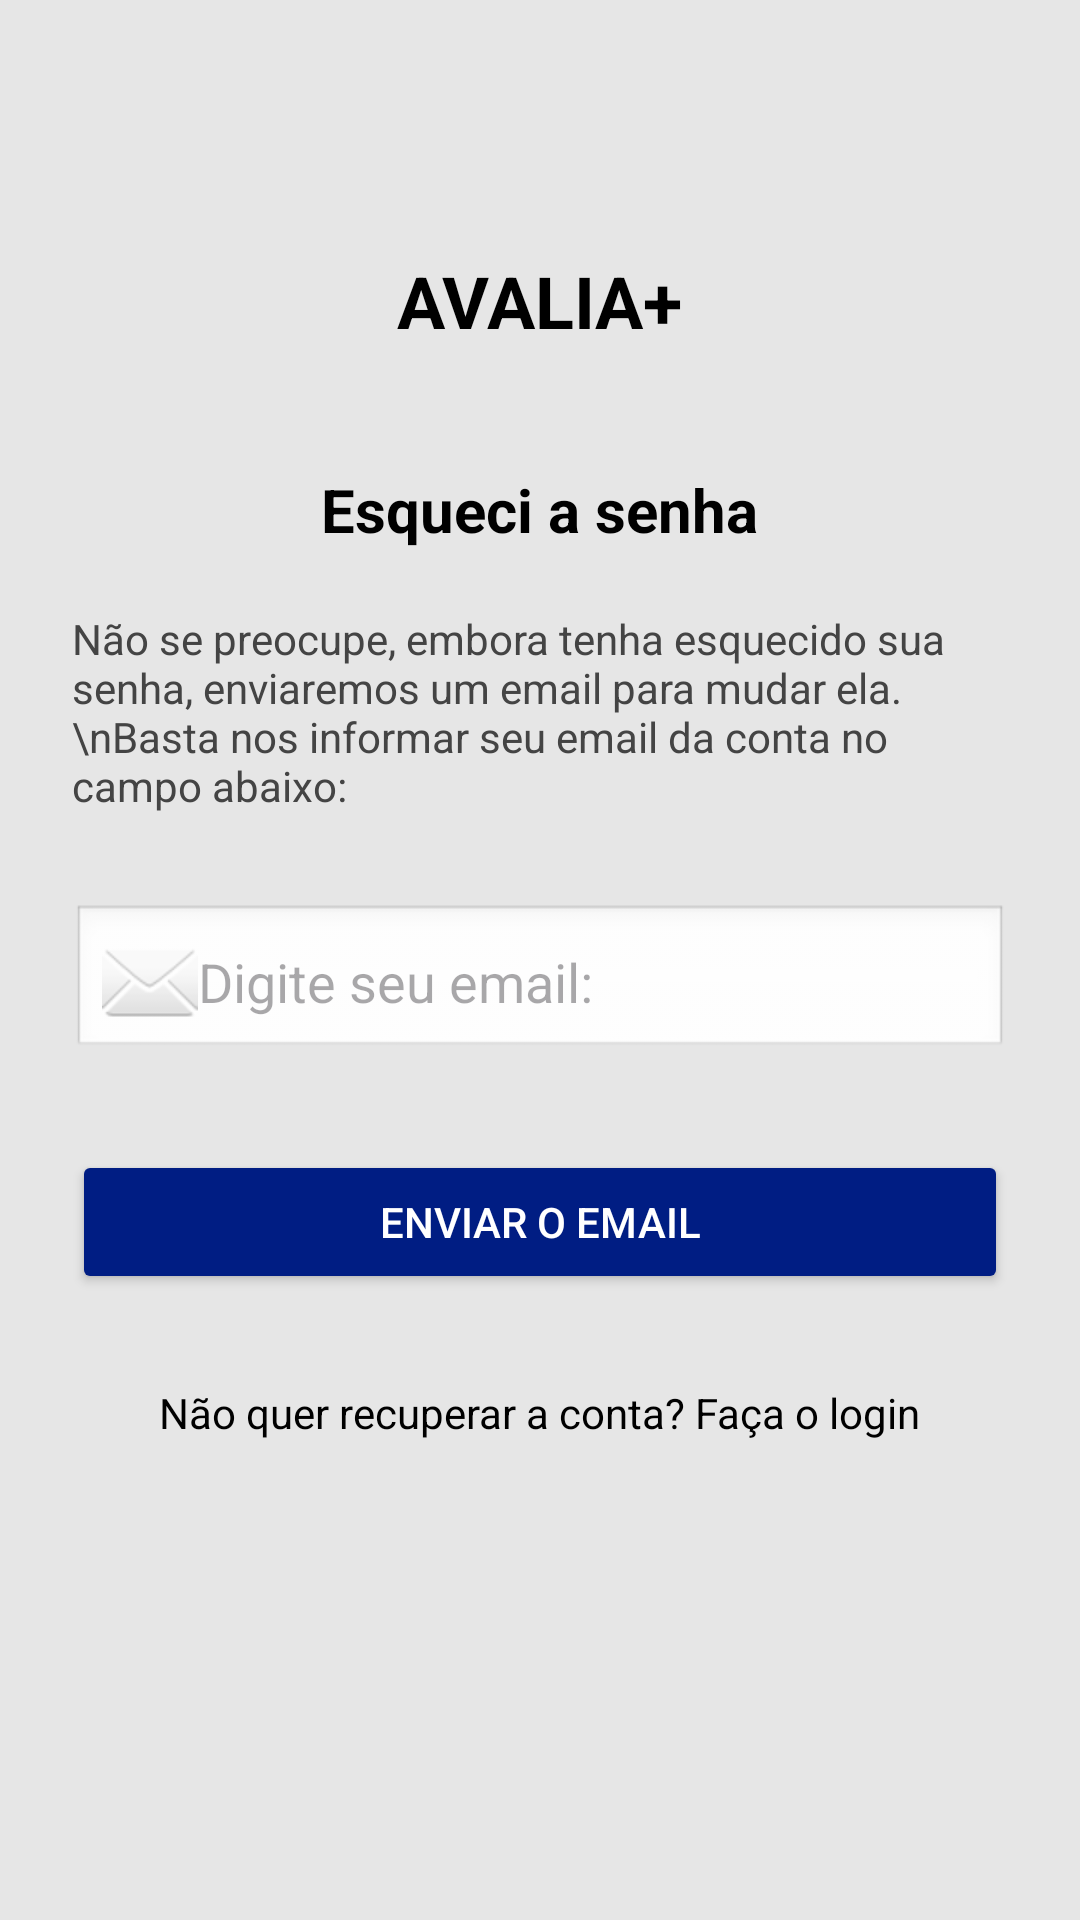

The Android layout XML behind this screen, and the referenced resources:
<!-- AndroidManifest.xml: application theme Theme.Avalia -->
<!-- res/layout/activity_tela_esqueceu_senha.xml -->
<?xml version="1.0" encoding="utf-8"?>
<LinearLayout
    xmlns:android="http://schemas.android.com/apk/res/android"
    android:id="@+id/telaEsqueceuSenha"
    android:layout_width="match_parent"
    android:layout_height="match_parent"
    android:orientation="vertical"
    android:padding="24dp"
    android:gravity="center_horizontal"
    android:background="#E6E6E6">

    
    <TextView
        android:id="@+id/tvTitulo"
        android:layout_width="wrap_content"
        android:layout_height="wrap_content"
        android:text="AVALIA+"
        android:textSize="24sp"
        android:textStyle="bold"
        android:layout_marginTop="60dp"
        android:layout_marginBottom="40dp"
        android:textColor="@color/black" />

    
    <TextView
        android:id="@+id/tvEsqueciTitulo"
        android:layout_width="wrap_content"
        android:layout_height="wrap_content"
        android:text="Esqueci a senha"
        android:textSize="20sp"
        android:textStyle="bold"
        android:layout_marginBottom="20dp"
        android:textColor="@color/black" />

    
    <TextView
        android:id="@+id/tvDescricao"
        android:layout_width="match_parent"
        android:layout_height="wrap_content"
        android:text="Não se preocupe, embora tenha esquecido sua senha, enviaremos um email para mudar ela.
        \nBasta nos informar seu email da conta no campo abaixo:"
        android:textSize="14sp"
        android:textColor="#444444"
        android:layout_marginBottom="30dp" />

    
    <EditText
        android:id="@+id/txtEmailRecuperacao"
        android:layout_width="match_parent"
        android:layout_height="wrap_content"
        android:hint="Digite seu email:"
        android:drawableStart="@android:drawable/ic_dialog_email"
        android:inputType="textEmailAddress"
        android:padding="10dp"
        android:background="@android:drawable/edit_text" />

    
    <Button
        android:id="@+id/btEnviarEmail"
        android:layout_width="match_parent"
        android:layout_height="wrap_content"
        android:text="ENVIAR O EMAIL"
        android:textAllCaps="true"
        android:textColor="#FFFFFF"
        android:backgroundTint="#001D83"
        android:padding="12dp"
        android:layout_marginTop="30dp"
        android:layout_marginBottom="20dp" />

    
    <TextView
        android:id="@+id/txtVoltarLogin"
        android:layout_width="wrap_content"
        android:layout_height="wrap_content"
        android:text="Não quer recuperar a conta? Faça o login"
        android:textSize="14sp"
        android:textColor="#000000"
        android:layout_marginTop="10dp" />

</LinearLayout>
<!-- resources referenced by this layout -->
<resources>
  <style name="Theme.Avalia" parent="Base.Theme.Avalia" />
  <style name="Base.Theme.Avalia" parent="Theme.Material3.DayNight.NoActionBar">
          <item name="colorPrimary">@color/blueDark</item>
          <item name="colorSecondary">@color/white</item>
      </style>
  <color name="blueDark">#001D83</color>
  <color name="white">#FFFFFF</color>
  <!-- not gathered from this repository: default colours our renderer supplied (Android Studio template values) -->
  <color name="black">#FF000000</color>
</resources>
